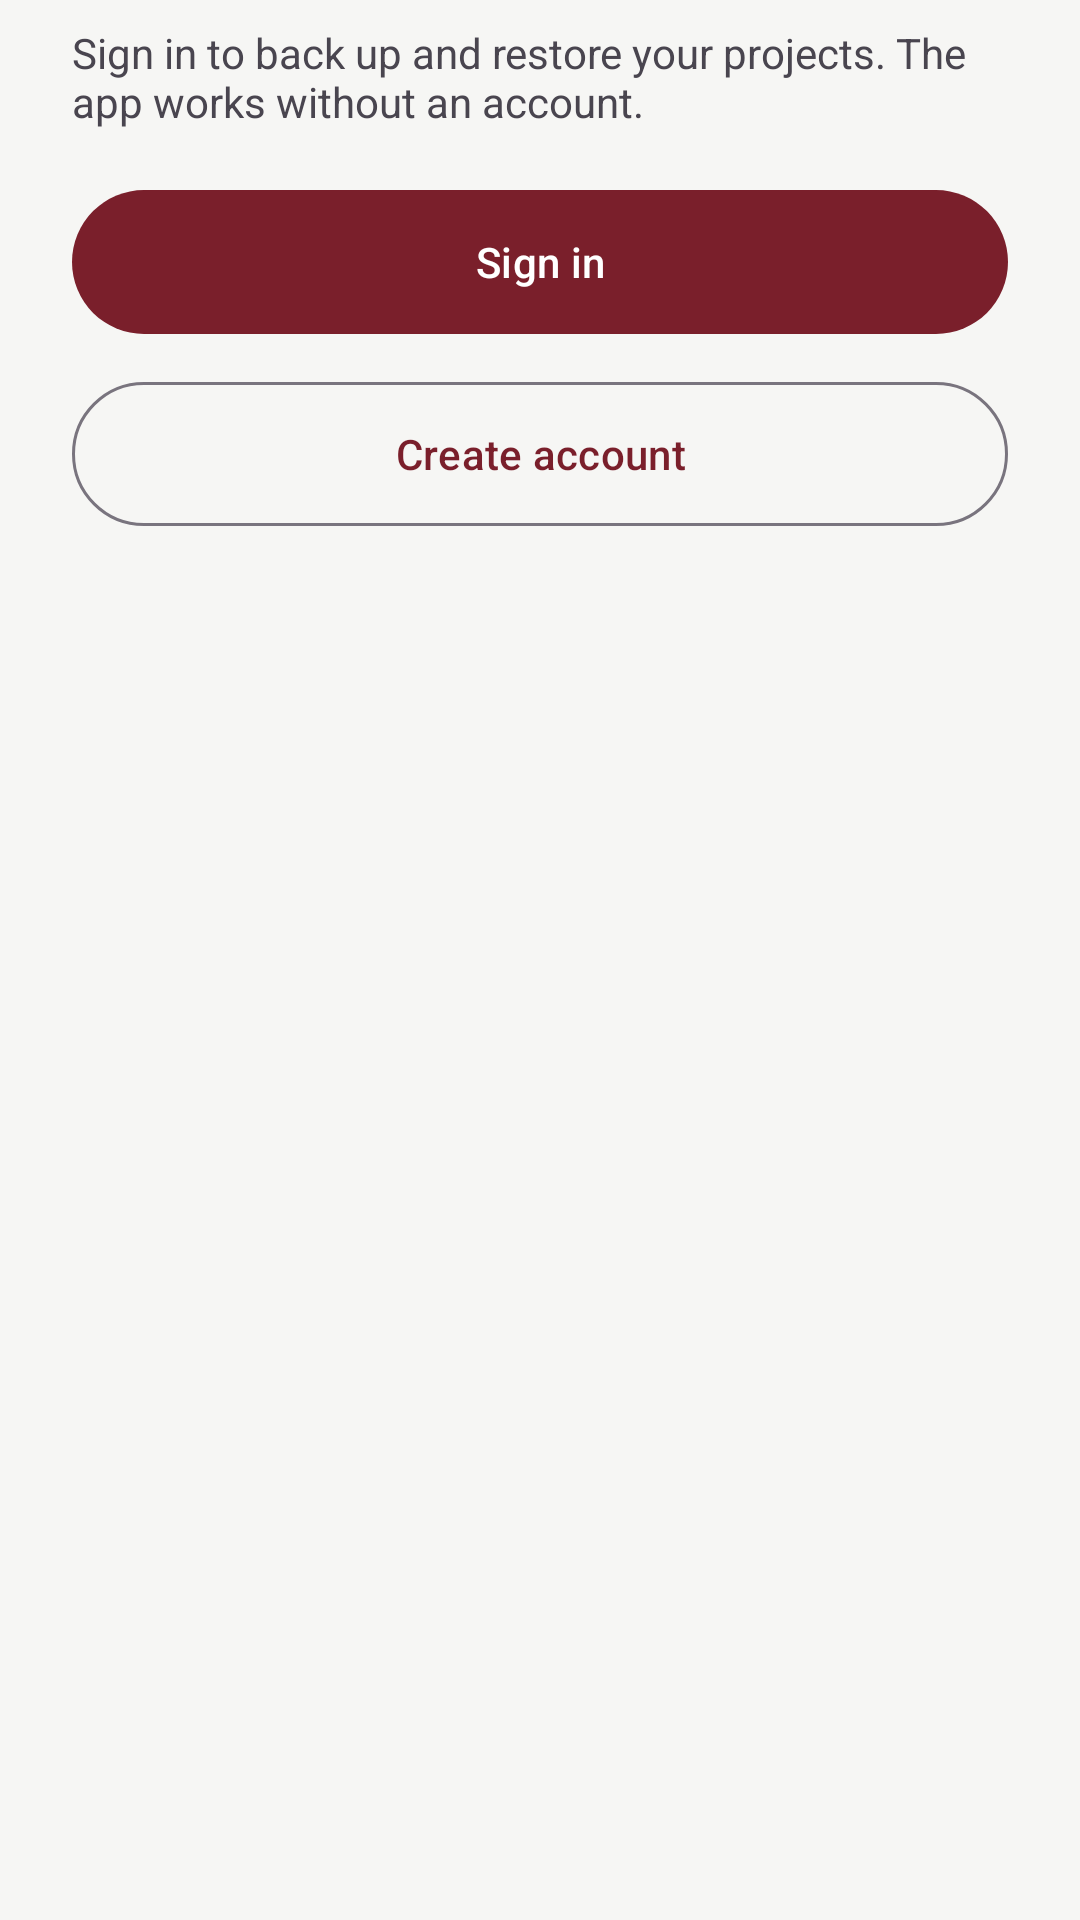

Reconstruct the res/layout file that produces this screen, plus the resources it refers to.
<!-- AndroidManifest.xml: application theme Theme.Dev_project_planner -->
<!-- res/layout/dialog_auth_choice.xml -->
<?xml version="1.0" encoding="utf-8"?>
<LinearLayout xmlns:android="http://schemas.android.com/apk/res/android"
    xmlns:app="http://schemas.android.com/apk/res-auto"
    android:layout_width="match_parent"
    android:layout_height="wrap_content"
    android:orientation="vertical"
    android:paddingHorizontal="24dp"
    android:paddingTop="8dp">

    <TextView
        android:layout_width="wrap_content"
        android:layout_height="wrap_content"
        android:text="@string/ui_sign_in_to_back_up_and_restore_your_projects_the_app_works_without_an_account" />

    <com.google.android.material.button.MaterialButton
        android:id="@+id/btn_choice_sign_in"
        android:layout_width="match_parent"
        android:layout_height="56dp"
        android:layout_marginTop="16dp"
        android:text="@string/ui_sign_in"
        android:textColor="@android:color/white"
        app:backgroundTint="@color/accent" />

    <com.google.android.material.button.MaterialButton
        android:id="@+id/btn_choice_create"
        style="@style/Widget.Material3.Button.OutlinedButton"
        android:layout_width="match_parent"
        android:layout_height="56dp"
        android:layout_marginTop="8dp"
        android:text="@string/ui_create_account" />
</LinearLayout>
<!-- resources referenced by this layout -->
<resources>
  <color name="accent">#7A1F2B</color>
  <string name="ui_create_account">Create account</string>
  <string name="ui_sign_in">Sign in</string>
  <string name="ui_sign_in_to_back_up_and_restore_your_projects_the_app_works_without_an_account">Sign in to back up and restore your projects. The app works without an account.</string>
  <style name="Theme.Dev_project_planner" parent="Base.Theme.Dev_project_planner" />
  <style name="Base.Theme.Dev_project_planner" parent="Theme.Material3.DayNight.NoActionBar">
          <item name="colorPrimary">@color/accent</item>
          <item name="colorSecondaryContainer">@color/accent_container</item>
          <item name="colorOnSecondaryContainer">@color/accent</item>
          <item name="android:windowBackground">@color/background</item>
      </style>
  <color name="accent_container">#F2E4E6</color>
  <color name="background">#F6F6F4</color>
</resources>
